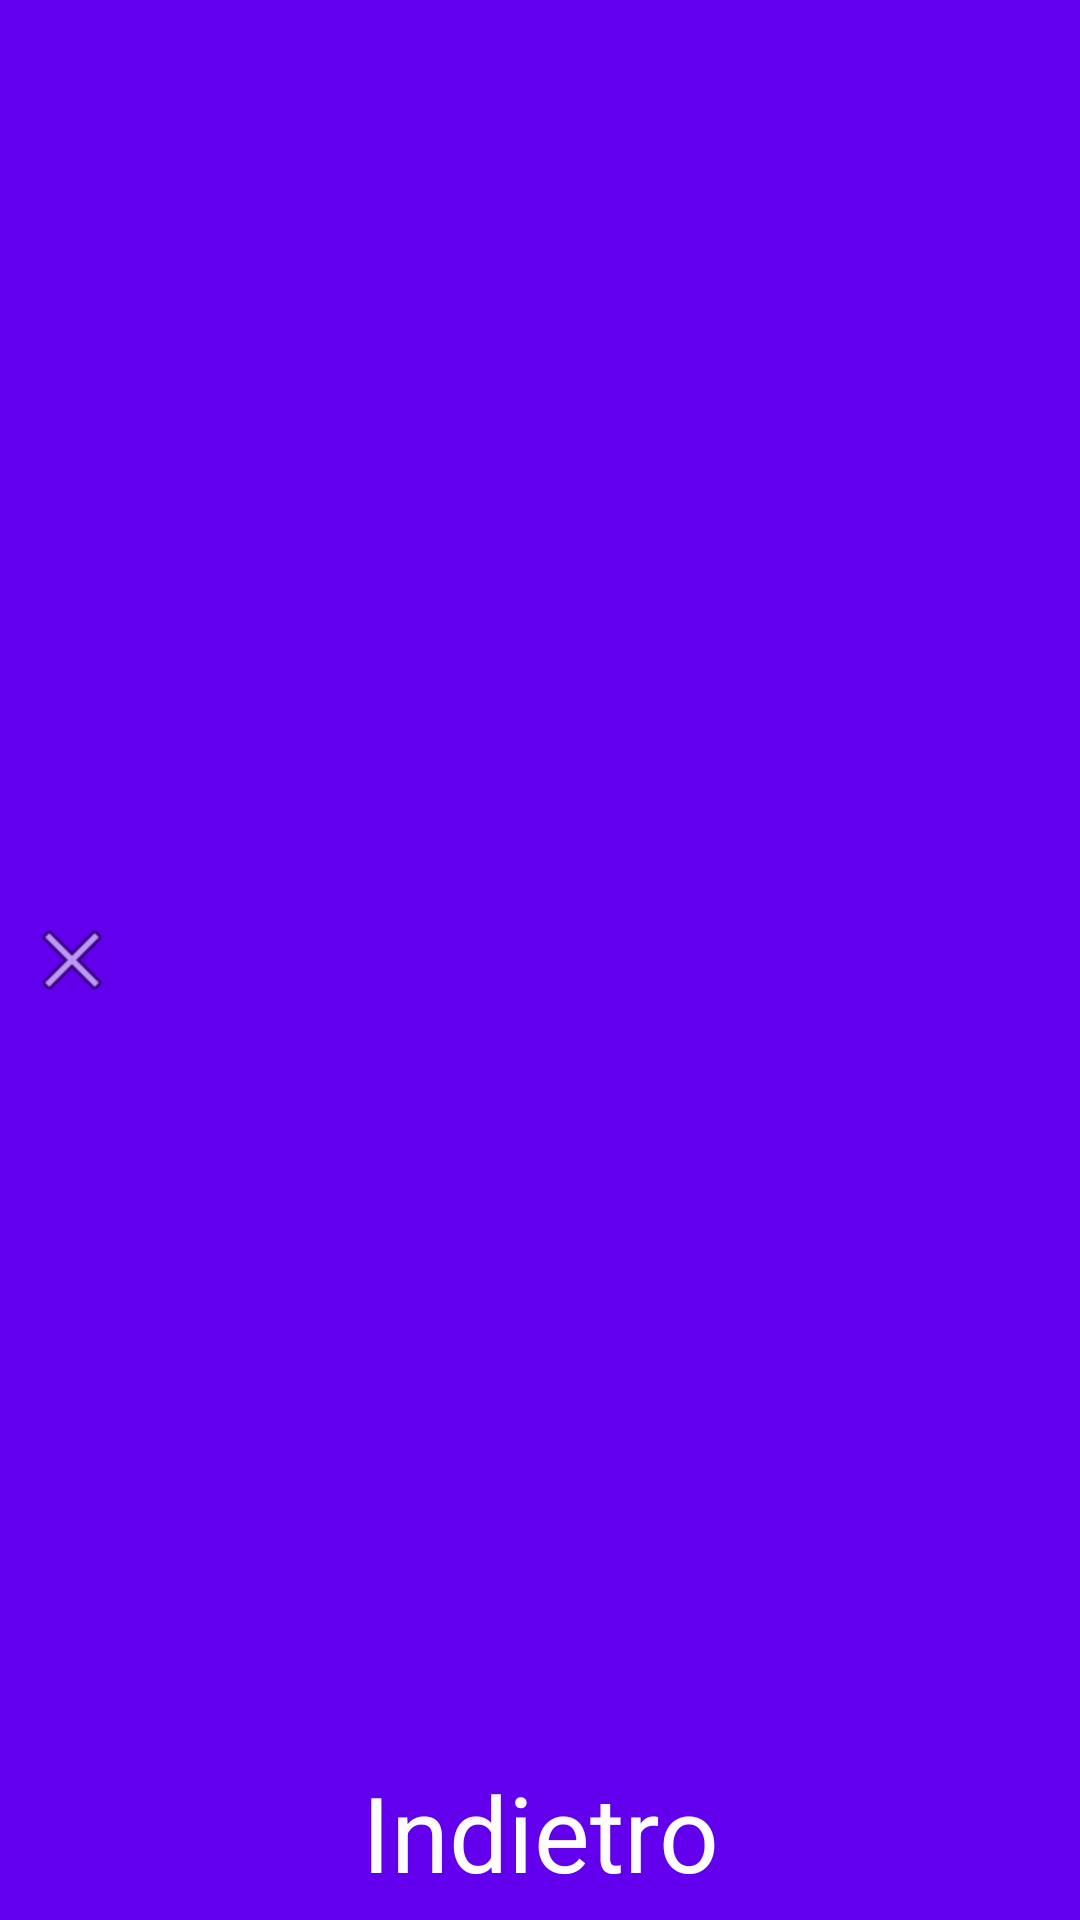

Produce the Android XML layout that renders to this screen, including the resource entries it uses.
<!-- AndroidManifest.xml: application theme Theme.SafeLauncher -->
<!-- res/layout/back_fragment.xml -->
<?xml version="1.0" encoding="utf-8"?>
<androidx.constraintlayout.widget.ConstraintLayout xmlns:android="http://schemas.android.com/apk/res/android"
    xmlns:app="http://schemas.android.com/apk/res-auto"
    android:layout_width="match_parent"
    android:layout_height="wrap_content"
    android:clickable="true"
    android:focusable="true"
    android:background="@color/design_default_color_primary"
    android:paddingVertical="@dimen/main_button_padding_vertical">

    <TextView
        android:textColor="@color/design_default_color_on_primary"
        android:layout_width="wrap_content"
        android:layout_height="wrap_content"
        android:text="@string/back_image"
        android:textSize="@dimen/back_text_size"
        app:layout_constraintBottom_toBottomOf="parent"
        app:layout_constraintEnd_toEndOf="parent"
        app:layout_constraintStart_toStartOf="parent" />

    <ImageView
        android:id="@+id/imageViewBack"
        android:layout_width="wrap_content"
        android:layout_height="wrap_content"
        android:layout_marginStart="8dp"
        android:contentDescription="@string/back_image"
        android:translationZ="100dp"
        app:layout_constraintBottom_toBottomOf="parent"
        app:layout_constraintStart_toStartOf="parent"
        app:layout_constraintTop_toTopOf="parent"
        app:srcCompat="@android:drawable/ic_menu_close_clear_cancel" />

</androidx.constraintlayout.widget.ConstraintLayout>
<!-- resources referenced by this layout -->
<resources>
  <dimen name="back_text_size">35sp</dimen>
  <dimen name="main_button_padding_vertical">6dp</dimen>
  <string name="back_image">Indietro</string>
  <style name="Theme.SafeLauncher" parent="Theme.MaterialComponents.DayNight.NoActionBar">
          
          <item name="colorPrimary">@color/teal_200</item>
          <item name="colorPrimaryVariant">@color/purple_700</item>
          <item name="colorOnPrimary">@color/white</item>
          
          <item name="colorSecondary">@color/teal_200</item>
          <item name="colorSecondaryVariant">@color/teal_700</item>
          <item name="colorOnSecondary">@color/black</item>
          
          <item name="android:statusBarColor">?attr/colorPrimaryVariant</item>
          
      </style>
  <!-- not gathered from this repository: default colours our renderer supplied (Android Studio template values) -->
  <color name="purple_700">#FF3700B3</color>
  <color name="teal_200">#FF03DAC5</color>
  <color name="teal_700">#FF018786</color>
  <color name="black">#FF000000</color>
  <color name="white">#FFFFFFFF</color>
</resources>
